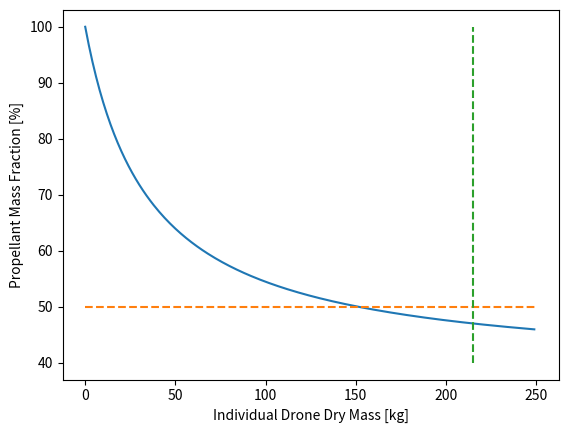

Source code (Python):
import numpy as np
from scipy.optimize import fsolve

# Earth parameters
mu_Earth = 398600.4415  # [km^2 / s^2]
r_Earth = 6378.137  # [km]

# calculating orbital velocity given an orbital radius
def orbit_v(r):
    return np.sqrt(mu_Earth/r)

# calculates deltaV of a manouevre (given the radius, inclination, and RAAN of two different orbits)
def deltaV(orbit1, orbit2):
    # extracting the orbital parameters from the inputs
    r_1 = orbit1[0]
    r_2 = orbit2[0]
    i_1 = orbit1[1]
    i_2 = orbit2[1]
    RAAN_1 = orbit1[2]
    RAAN_2 = orbit2[2]

    # velocity things
    v1 = orbit_v(r_1)
    v2 = orbit_v(r_2)
    vt1 = np.sqrt(mu_Earth * (2/r_1 - 2/(r_1 + r_2)))
    vt2 = np.sqrt(mu_Earth * (2/r_2 - 2/(r_1 + r_2)))

    # angle stuff
    cos_theta = np.cos(i_1) * np.cos(i_2) + np.sin(i_1) * np.sin(i_2) * np.cos(RAAN_2 - RAAN_1) 
    cos_theta = np.clip(cos_theta, -1.0, 1.0)  # jusssst in case we get bad answer
    theta = np.acos(cos_theta)

    # numerically solving for theta1 with scipy
    def f(theta1):
        return (
            v1 * vt1 * np.sin(theta1)
            / np.sqrt(v1**2 + vt1**2 - 2*v1*vt1*np.cos(theta1))
            -
            v2 * vt2 * np.sin(theta - theta1)
            / np.sqrt(v2**2 + vt2**2 - 2*v2*vt2*np.cos(theta - theta1))
        )

    theta1 = fsolve(f, theta/2)[0]

    # delta V of the two parts
    dV1 = np.sqrt(v1**2 + vt1**2 - 2*v1*vt1*np.cos(theta1))
    dV2 = np.sqrt(v2**2 + vt2**2 - 2*v2*vt2*np.cos(theta - theta1))
    return dV1 + dV2

'''ORBITAL PARAMETERS'''
# recycling hub orbital parameters
h_0 = 37586  # [km]
i_0 = 7  # [deg]
RAAN_0 = 0  # [deg]
rh_orbit = (h_0 + r_Earth, i_0 * np.pi/180, RAAN_0 * np.pi/180)

# debris 1 orbital parameters
h_1 = 36102  # [km]
i_1 = 2.57  # [deg]
RAAN_1 = 359.47  # [deg]
d1_orbit = (h_1 + r_Earth, i_1 * np.pi/180, RAAN_1 * np.pi/180)

# debris 2 orbital parameters
h_2 = 36015  # [km]
i_2 = 0.48  # [deg]
RAAN_2 = 341.91  # [deg]
d2_orbit = (h_2 + r_Earth, i_2 * np.pi/180, RAAN_2 * np.pi/180)

# debris 3 orbital parameters
h_3 = 36076  # [km]
i_3 = 19.69  # [deg]
RAAN_3 = 7.22  # [deg]
d3_orbit = (h_3 + r_Earth, i_3 * np.pi/180, RAAN_3 * np.pi/180)

# debris 4 orbital parameters
h_4 = 35888  # [km]
i_4 = 18.03  # [deg]
RAAN_4 = 15.44  # [deg]
d4_orbit = (h_4 + r_Earth, i_4 * np.pi/180, RAAN_4 * np.pi/180)

# debris 5 orbital parameters
h_5 = 35775  # [km]
i_5 = 19.42  # [deg]
RAAN_5 = 330.11  # [deg]
d5_orbit = (h_5 + r_Earth, i_5 * np.pi/180, RAAN_5 * np.pi/180)

orbits = [rh_orbit, d1_orbit, d2_orbit, d3_orbit, d4_orbit, d5_orbit]  # list of tuples we can iterate over

# how many debris do we visit???
n_targets = 5

orbits_list = [orbits[0]]
for i in range(1, n_targets + 1):
    orbits_list.append(orbits[i])  # go to debris
    orbits_list.append(orbits[0])  # return to RH

dv_tot = []
for i in range(len(orbits_list) - 1):
    dv_tot.append(float(deltaV(orbits_list[i], orbits_list[i+1])))  # dv for each manuevre taking this certain path

# RUN HERE
print("------------------RH -> 1 DEBRIS -> RH -> 1 DEBRIS -> RH-----------------")
print("total dv: ", sum(dv_tot))  # printing that and also how much total delta v it is to visit all debris and go back and forth from rh
print(dv_tot)  # dv of each manuevre taking the optimal path


'''NUMBER AND MASS OF DRONES'''

# PROPELLANT TYPES
Isp = 220 # [s] LMP-103S [https://ntrs.nasa.gov/api/citations/20140002595/downloads/20140002595.pdf]
# Isp = 261 # [s] ASCENT [https://digitalcommons.usu.edu/cgi/viewcontent.cgi?article=5280&context=smallsat]


def propellant_m(dv, Isp, m_wet):
    return m_wet * (1 - np.e**(-1000*dv/(Isp * 9.80665)))

# for the way there we need to transport just drones 
# iteration loop to find prop mass?

# "while a 12-thruster configuration offers an optimal balance between control authority and thrust efficiency."
# [https://arxiv.org/pdf/2601.11802v1]
# because travelling so much distance, HUGE swarm doesn't make sense (since s/c won't be able to carry all propellant)
n_drones = 12
m_drone = 215  # preliminary estimate 
m_dry = m_drone * n_drones
m_debris = 2000
dv = sum(dv_tot)/10 * 1000  # average dv for each way
print("-------------------------")

# iterate to find propellant mass -- rocket equation
def prop_mass_multiTarget_iteration(m_dry, n_targets, dv_list):
    
    m_prop = 0
    for i in range(n_targets + 1):

        m_wet = m_dry + (n_targets - i) * m_debris  
        for j in range(10):
            m_wet = m_dry + (n_targets - i) * m_debris + m_prop + propellant_m(dv_list[-(i+1)], Isp, m_wet)
        m_prop += m_wet - (m_dry + (n_targets - i) * m_debris + m_prop)

    return m_prop


print("-----------------ONE TARGET-----------------")
n_targets = 1
dv_list = [0.5196472774421069, 0.5196472774421069]
m_drone = 152
m_dry = m_drone * n_drones
m_prop = prop_mass_multiTarget_iteration(m_dry, n_targets, dv_list)
m_frac = (m_prop/12) / ((m_dry/12) + (m_prop/12))
print(m_prop, m_prop/12, m_frac)

import matplotlib.pyplot as plt
m_drone_range = range(250)
m_frac_list = []
for m_drone in m_drone_range:
    m_dry = m_drone * n_drones
    m_prop = prop_mass_multiTarget_iteration(m_dry, n_targets, dv_list)
    m_frac = (m_prop/12) / ((m_dry/12) + (m_prop/12))
    m_frac_list.append(m_frac*100)

# print(np.where([frac < 50 for frac in m_frac_list]))

plt.plot(m_drone_range, m_frac_list)
plt.xlabel("Individual Drone Dry Mass [kg]")
plt.ylabel("Propellant Mass Fraction [%]")
plt.plot([0, 250],[50, 50], linestyle='dashed')
plt.plot([215, 215],[40, 100], linestyle='dashed')
plt.show()
